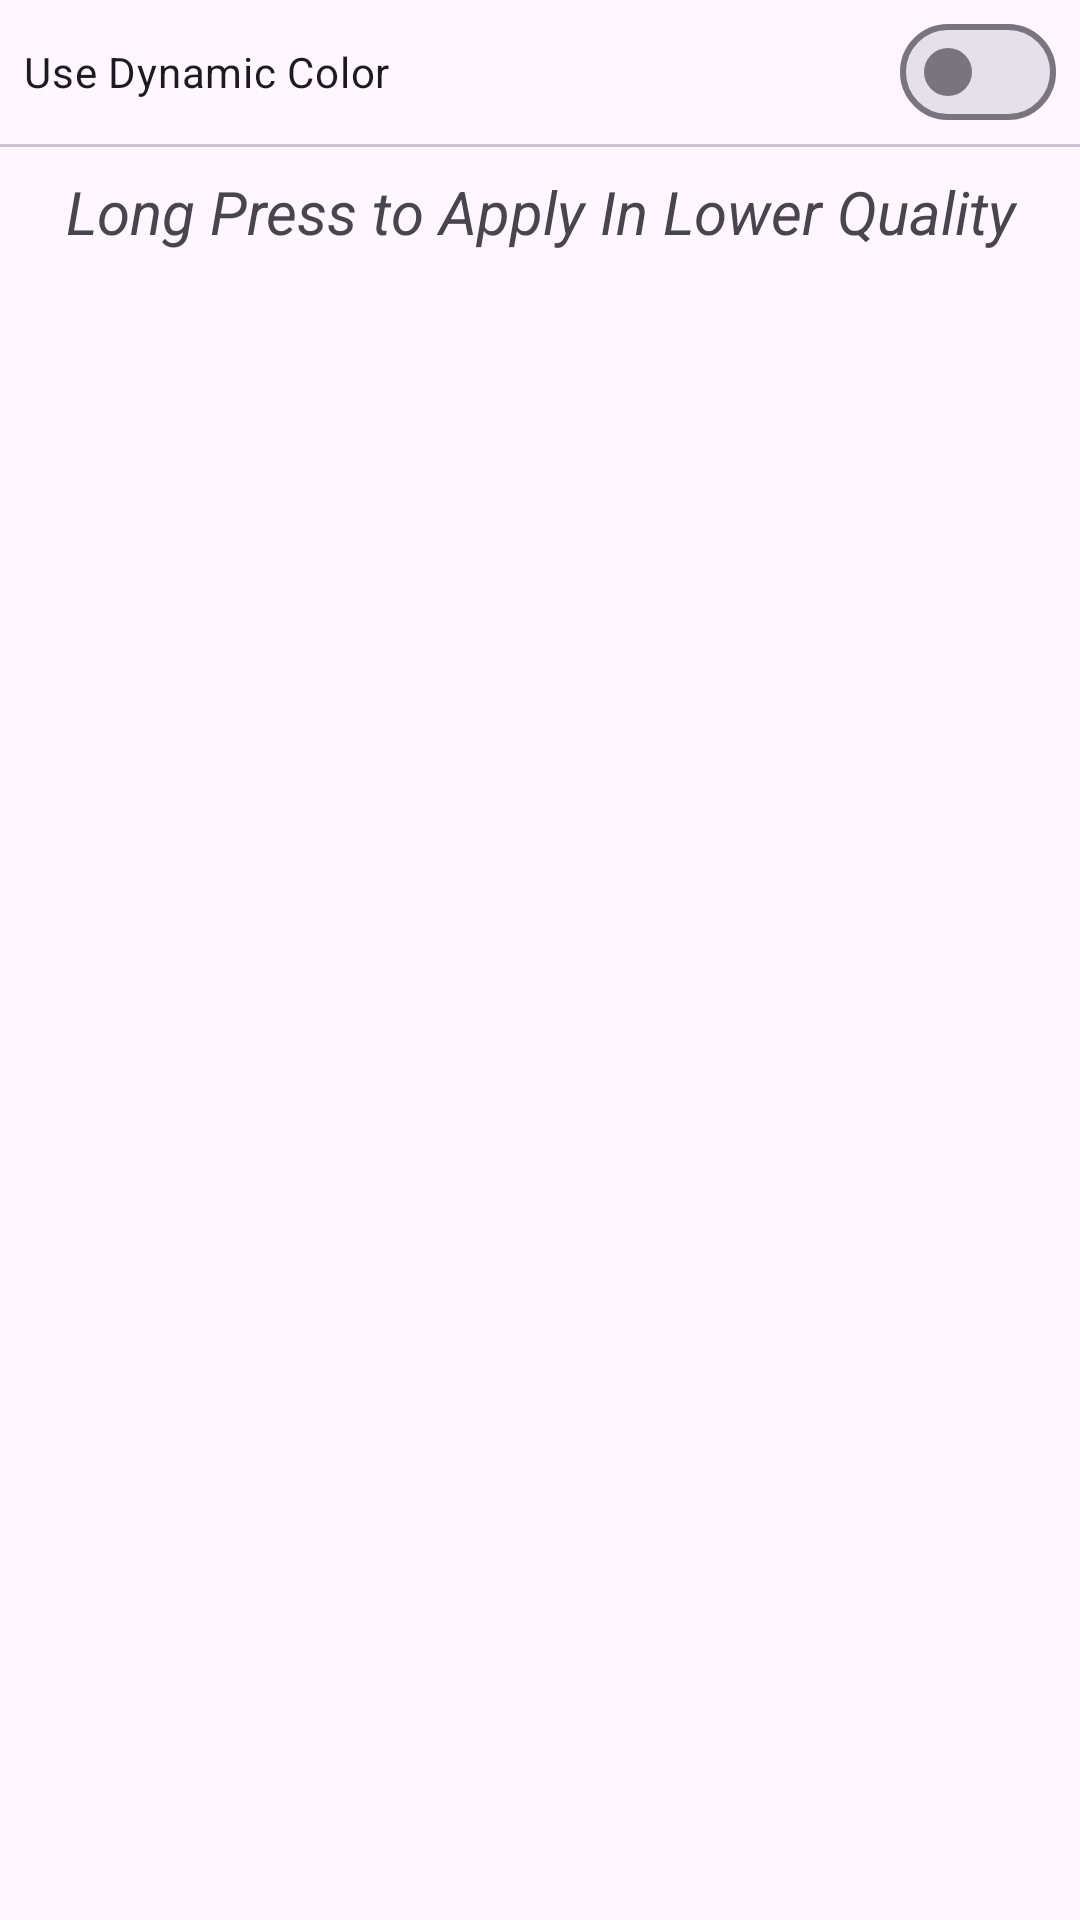

Layout XML and referenced resources for this Android screen:
<!-- AndroidManifest.xml: application theme Theme.Quotes -->
<!-- res/layout/settings_background.xml -->
<?xml version="1.0" encoding="utf-8"?>
<LinearLayout
        xmlns:android="http://schemas.android.com/apk/res/android"
        xmlns:app="http://schemas.android.com/apk/res-auto"
        style="@style/background"
        android:layout_width="match_parent"
        android:layout_height="match_parent"
        android:orientation="vertical">

    <com.google.android.material.materialswitch.MaterialSwitch
            android:id="@+id/changeBackgroundDynamicColorSwitch"
            android:layout_width="match_parent"
            android:layout_height="wrap_content"
            android:layout_marginStart="8dp"
            android:layout_marginEnd="8dp"
            android:text="@string/use_dynamic_color"/>

    <com.google.android.material.divider.MaterialDivider
            android:layout_width="match_parent"
            android:layout_height="wrap_content"
            app:layout_constraintBottom_toBottomOf="parent"
            app:layout_constraintEnd_toEndOf="parent"
            app:layout_constraintStart_toStartOf="parent"/>

    <LinearLayout
            android:id="@+id/changeBackgroundRVLinearLayout"
            style="@style/Button"
            android:layout_width="match_parent"
            android:layout_height="match_parent"
            android:visibility="visible"
            android:background="@color/transparent"
            android:elevation="24dp"
            android:orientation="vertical">

        <TextView
                android:layout_width="match_parent"
                android:layout_height="wrap_content"
                android:text="Long Press to Apply In Lower Quality"
                android:gravity="center"
                android:textSize="20sp"
                android:textStyle="italic"
                android:layout_marginTop="8dp"
                android:layout_marginBottom="8dp"/>

        <androidx.recyclerview.widget.RecyclerView
                android:id="@+id/changeBackgroundRecyclerView"
                android:layout_width="match_parent"
                android:layout_height="match_parent"
                android:padding="8dp"
                android:layout_weight="1"/>
    </LinearLayout>

</LinearLayout>
<!-- resources referenced by this layout -->
<resources>
  <color name="transparent">#00000000</color>
  <string name="use_dynamic_color">Use Dynamic Color</string>
  <style name="Button">
          <item name="android:background">@drawable/button_round_corners</item>
          <item name="android:foregroundTint">@color/white</item>
          <item name="android:textColor">@color/white</item>
          <item name="android:backgroundTint">@color/dark_grey</item>
      </style>
  <style name="background">
          <item name="android:background">@color/light_grey_bg</item>
      </style>
  <style name="Theme.Quotes" parent="Theme.Material3.Light.NoActionBar">
          <item name="colorPrimary">@color/dark_grey</item>
          <item name="colorPrimaryVariant">@color/dark_grey</item>
          <item name="colorOnPrimary">@color/white</item>
          <item name="colorSecondary">@color/dark_grey</item>
          <item name="colorSecondaryVariant">@color/dark_grey</item>
          <item name="colorOnSecondary">@color/white</item>
          <item name="android:statusBarColor">?attr/colorSurface</item>
          <item name="android:navigationBarColor">@color/light_grey</item>
          <item name="android:windowLightStatusBar">true</item>
      </style>
  <!-- drawable button_round_corners (drawable) -->
  <?xml version="1.0" encoding="utf-8"?>
  <shape xmlns:android="http://schemas.android.com/apk/res/android"
      android:shape="rectangle">
  
      <solid android:color="@color/cardview_dark_background" />
  
      <corners android:radius="16dp" />
  
  </shape>
  <color name="white">#FFFFFFFF</color>
  <color name="dark_grey">#272727</color>
  <color name="light_grey_bg">#F5F5F5</color>
  <color name="light_grey">#F5F5F5</color>
</resources>
